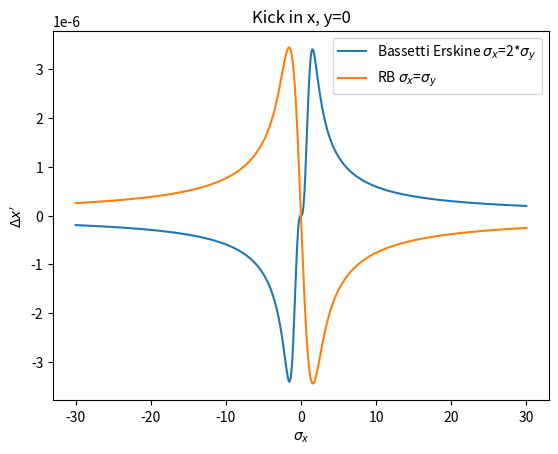

Write the Python code that produced this figure.
import numpy as np 
import scipy
from scipy import constants
import scipy.special as ss 
from matplotlib import pyplot as plt 


q = scipy.constants.e
c = scipy.constants.c
m_p = scipy.constants.proton_mass
pi = np.pi
eps0 = scipy.constants.epsilon_0
N=1.8e11
gamma=6800/0.938
beta = np.sqrt(1-1/gamma**2)
r_p = q*q/(4*np.pi*eps0*c*c*m_p) # proton radius

# BESSETTI-ERSKINE


sig_x = np.sqrt(1.001e-10) # converting between sigma and epsilon x... 
sig_y = np.sqrt(1e-10)


x=np.linspace(sig_x*30,-sig_x*30,1000)
y = 0
z = [] # complex of x and y
for i in range(len(x)):
    z.append(complex(x[i],y))

kick_BE = []
Force_BE = []
for i in range(len(x)):
    l = (N*q)/(2*eps0*np.sqrt(2*pi*sig_x**2-sig_y**2))
    m = ss.wofz(z[i]/(np.sqrt(2*sig_x**2-sig_y**2)))
    n = np.exp(-x[i]**2/(2*sig_x**2)-y**2/(2*sig_y**2))
    o = ss.wofz((x[i]*sig_y/sig_x+1j*y*sig_x/sig_y)/np.sqrt(2*sig_x**2-sig_y**2))
    Force = l*(m-n*o)*q
    Force_BE.append(Force)
                    
    kick_BE.append(Force/(c**2*m_p*gamma)) # from the field to the kick 

    
    
# ROUND BEAMS 

sigma = np.sqrt(1.000e-10)

kick_RB = []
radius=[]
for i in range(len(x)):
    radius= (np.sqrt(x[i]**2+y**2))  # radius of x,y 
    kick_RB.append((-2*N*r_p/gamma)*(x[i]/radius**2)*(1-np.exp(-radius**2/(2*sigma**2)))) # why negative? 
    
# plot 
    
plt.plot(x/sig_x,np.imag(kick_BE), label='Bassetti Erskine $\sigma_x$=2*$\sigma_y$')
plt.plot(x/sigma,kick_RB, label='RB $\sigma_x$=$\sigma_y$')
plt.xlabel('$\sigma_x$')
plt.ylabel('$\Delta x\'$')
plt.title('Kick in x, y=0')
plt.legend()
